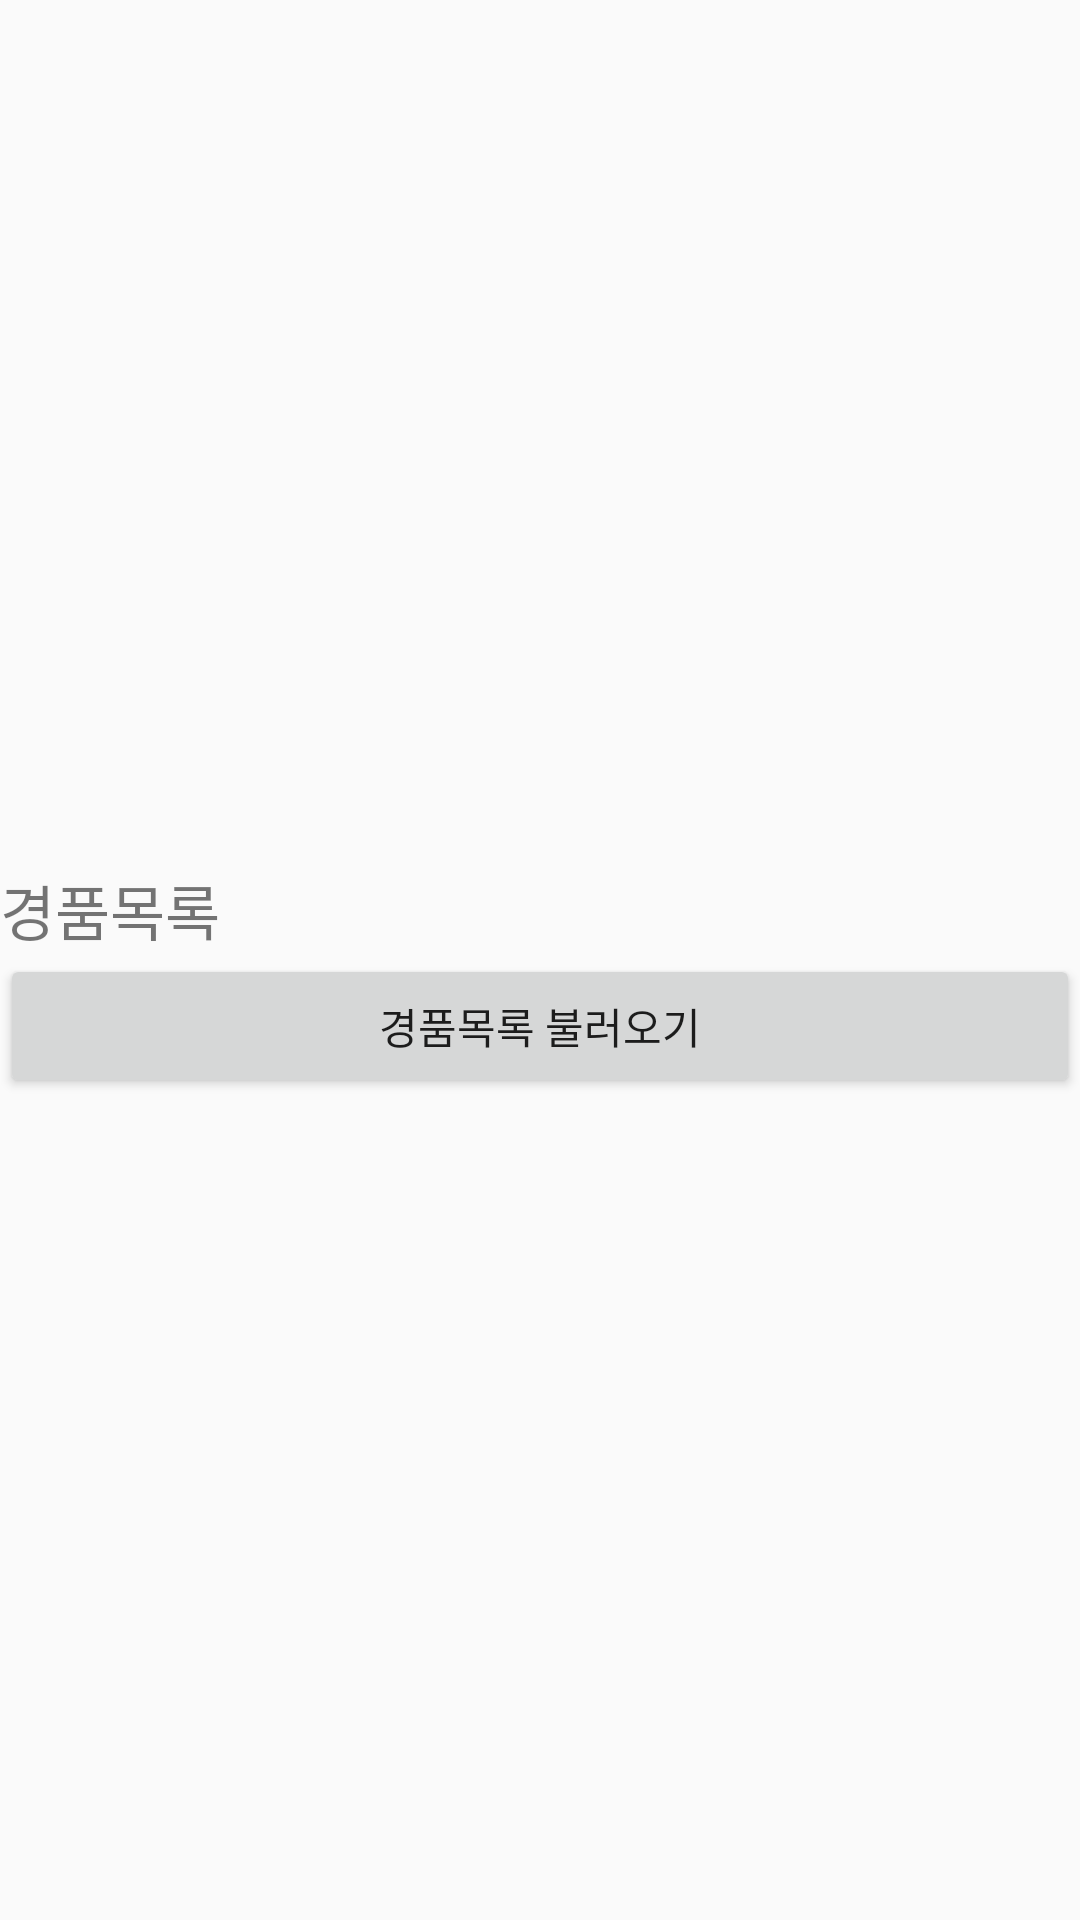

Here is an Android app screen rendered from its layout file. Give the layout XML and the strings, colors and styles it references.
<!-- AndroidManifest.xml: application theme AppTheme -->
<!-- res/layout/content_lottery2_mode_prize.xml -->
<?xml version="1.0" encoding="utf-8"?>
<LinearLayout xmlns:android="http://schemas.android.com/apk/res/android"
    android:layout_width="match_parent"
    android:layout_height="wrap_content"
    android:gravity="center_vertical"
    android:orientation="vertical">

    <TextView
        android:id="@+id/textView10"
        android:layout_width="match_parent"
        android:layout_height="wrap_content"
        android:layout_marginTop="15dp"
        android:text="경품목록"
        android:textSize="20dp" />

    <Button
        android:id="@+id/btnLottery2GetPrizeList"
        android:layout_width="match_parent"
        android:layout_height="wrap_content"
        android:text="경품목록 불러오기"/>

</LinearLayout>
<!-- resources referenced by this layout -->
<resources>
  <style name="AppTheme" parent="Theme.AppCompat.Light.DarkActionBar">
          
          <item name="colorPrimary">@color/colorPrimary</item>
          <item name="colorPrimaryDark">@color/colorPrimaryDark</item>
          <item name="colorAccent">@color/colorAccent</item>
      </style>
  <color name="colorPrimary">#3F51B5</color>
  <color name="colorPrimaryDark">#303F9F</color>
  <color name="colorAccent">#FF4081</color>
</resources>
